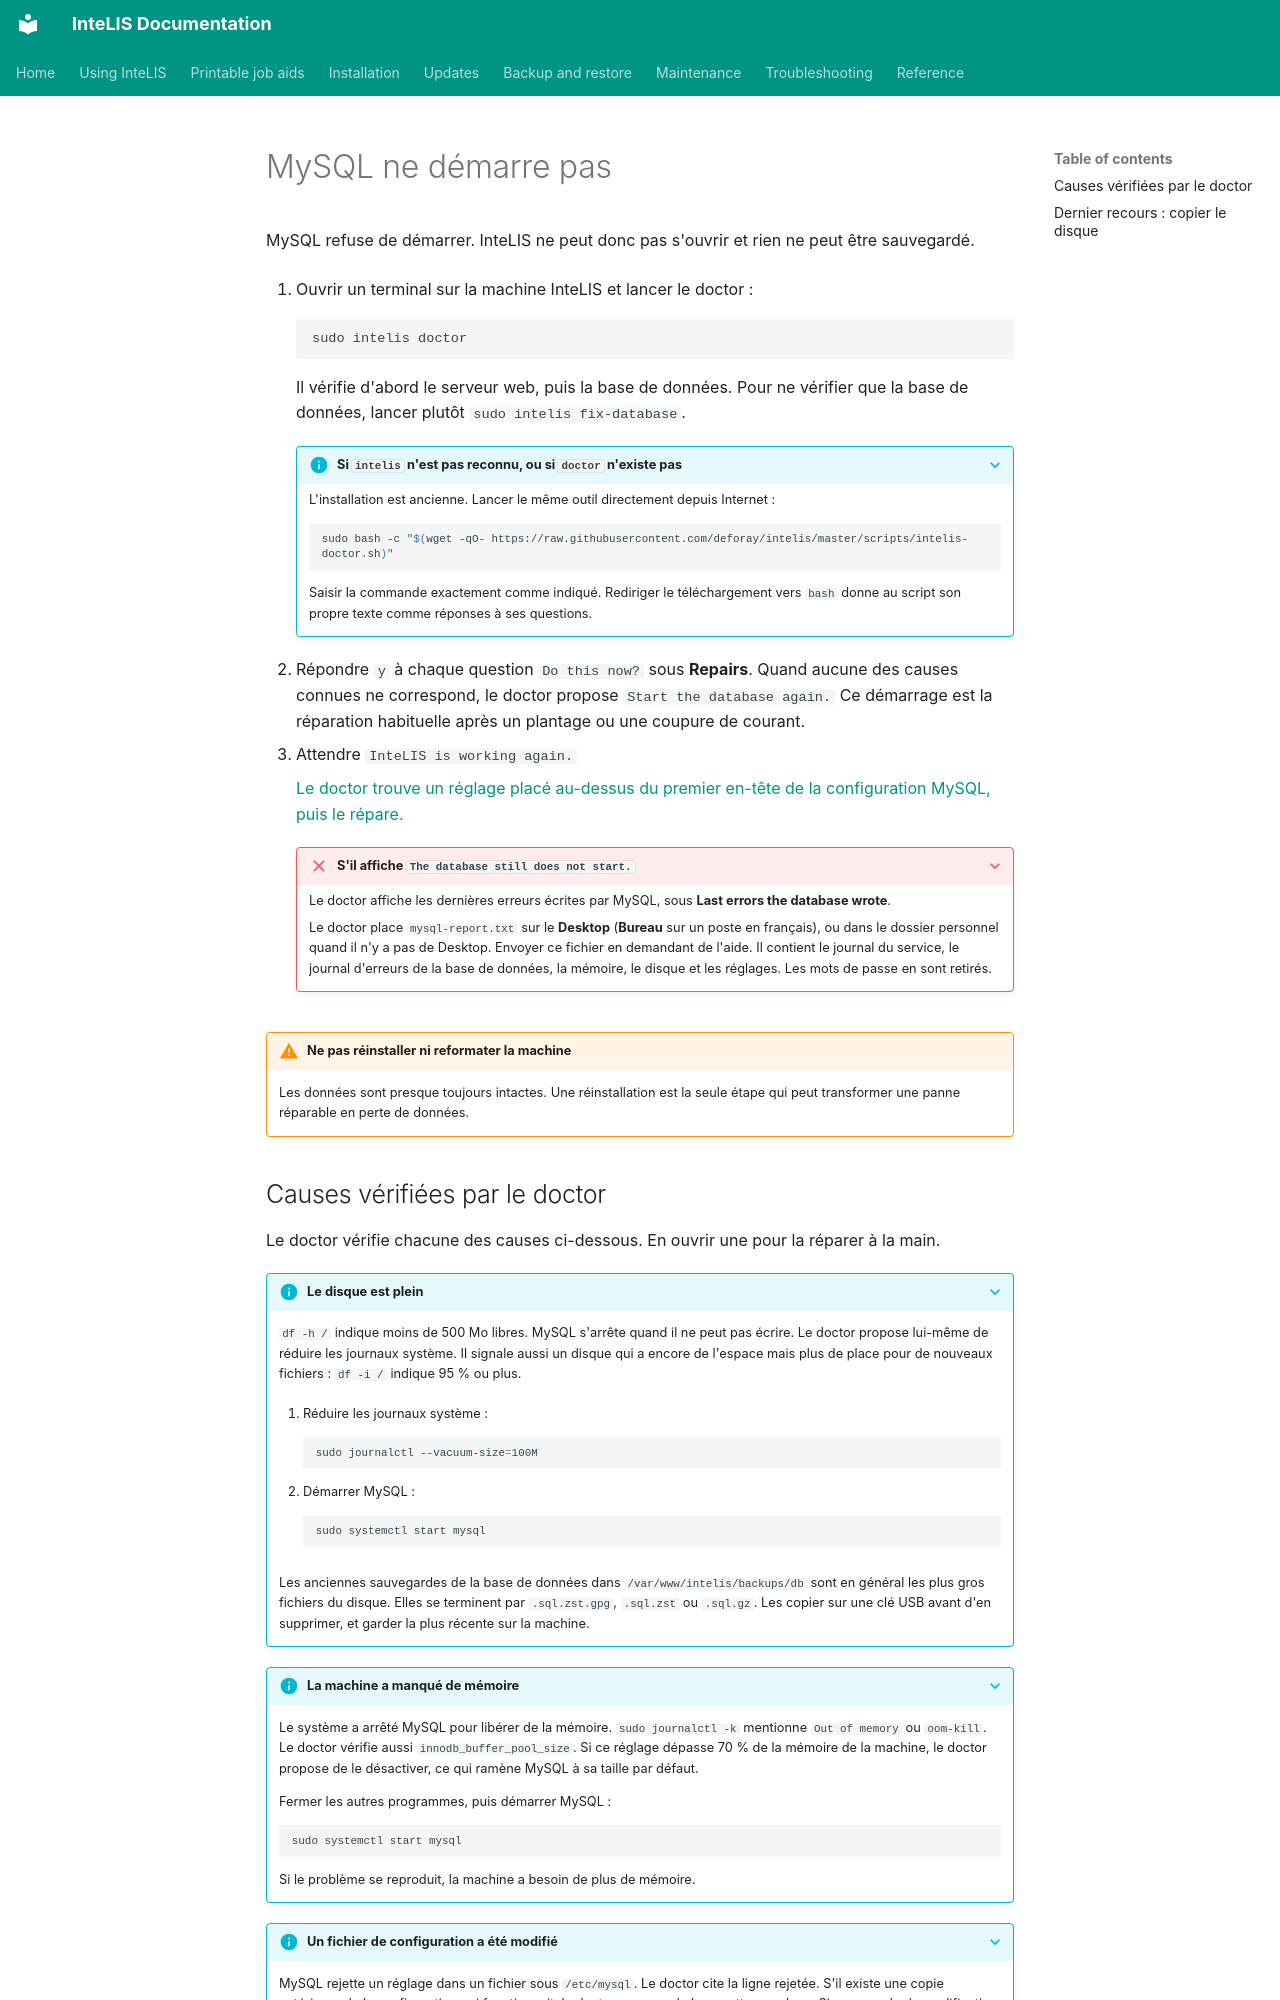

repository: deforay/intelis · page: guides/mysql-will-not-start.fr/index.html · generator: mkdocs

---
description: Diagnostiquer et réparer un serveur MySQL qui ne démarre pas, avec le doctor de la base de données d'InteLIS ou à la main.
audience: [system-admin]
module: [all]
type: how-to
platform: ubuntu
reviewed: 2026-11-20
reviewed_against: 5.8.10
---
# MySQL ne démarre pas

MySQL refuse de démarrer. InteLIS ne peut donc pas s'ouvrir et rien ne peut
être sauvegardé.

1. Ouvrir un terminal sur la machine InteLIS et lancer le doctor :

    ```bash
    sudo intelis doctor
    ```

    Il vérifie d'abord le serveur web, puis la base de données. Pour ne
    vérifier que la base de données, lancer plutôt `sudo intelis fix-database`.

    ??? info "Si `intelis` n'est pas reconnu, ou si `doctor` n'existe pas"

        L'installation est ancienne. Lancer le même outil directement depuis
        Internet :

        ```bash
        sudo bash -c "$(wget -qO- https://raw.githubusercontent.com/deforay/intelis/master/scripts/intelis-doctor.sh)"
        ```

        Saisir la commande exactement comme indiqué. Rediriger le
        téléchargement vers `bash` donne au script son propre texte comme
        réponses à ses questions.

2. Répondre `y` à chaque question `Do this now?` sous **Repairs**. Quand
   aucune des causes connues ne correspond, le doctor propose
   `Start the database again.` Ce démarrage est la réparation habituelle après
   un plantage ou une coupure de courant.
3. Attendre `InteLIS is working again.`

    [Le doctor trouve un réglage placé au-dessus du premier en-tête de la configuration MySQL, puis le répare.](../assets/casts/mysql-doctor.cast){ .asciicast }

    ??? failure "S'il affiche `The database still does not start.`"

        Le doctor affiche les dernières erreurs écrites par MySQL, sous
        **Last errors the database wrote**.

        Le doctor place `mysql-report.txt` sur le **Desktop** (**Bureau** sur
        un poste en français), ou dans le dossier personnel quand il n'y a pas
        de Desktop. Envoyer ce fichier en demandant de l'aide. Il contient le
        journal du service, le journal d'erreurs de la base de données, la
        mémoire, le disque et les réglages. Les mots de passe en sont retirés.

!!! warning "Ne pas réinstaller ni reformater la machine"

    Les données sont presque toujours intactes. Une réinstallation est la
    seule étape qui peut transformer une panne réparable en perte de données.
